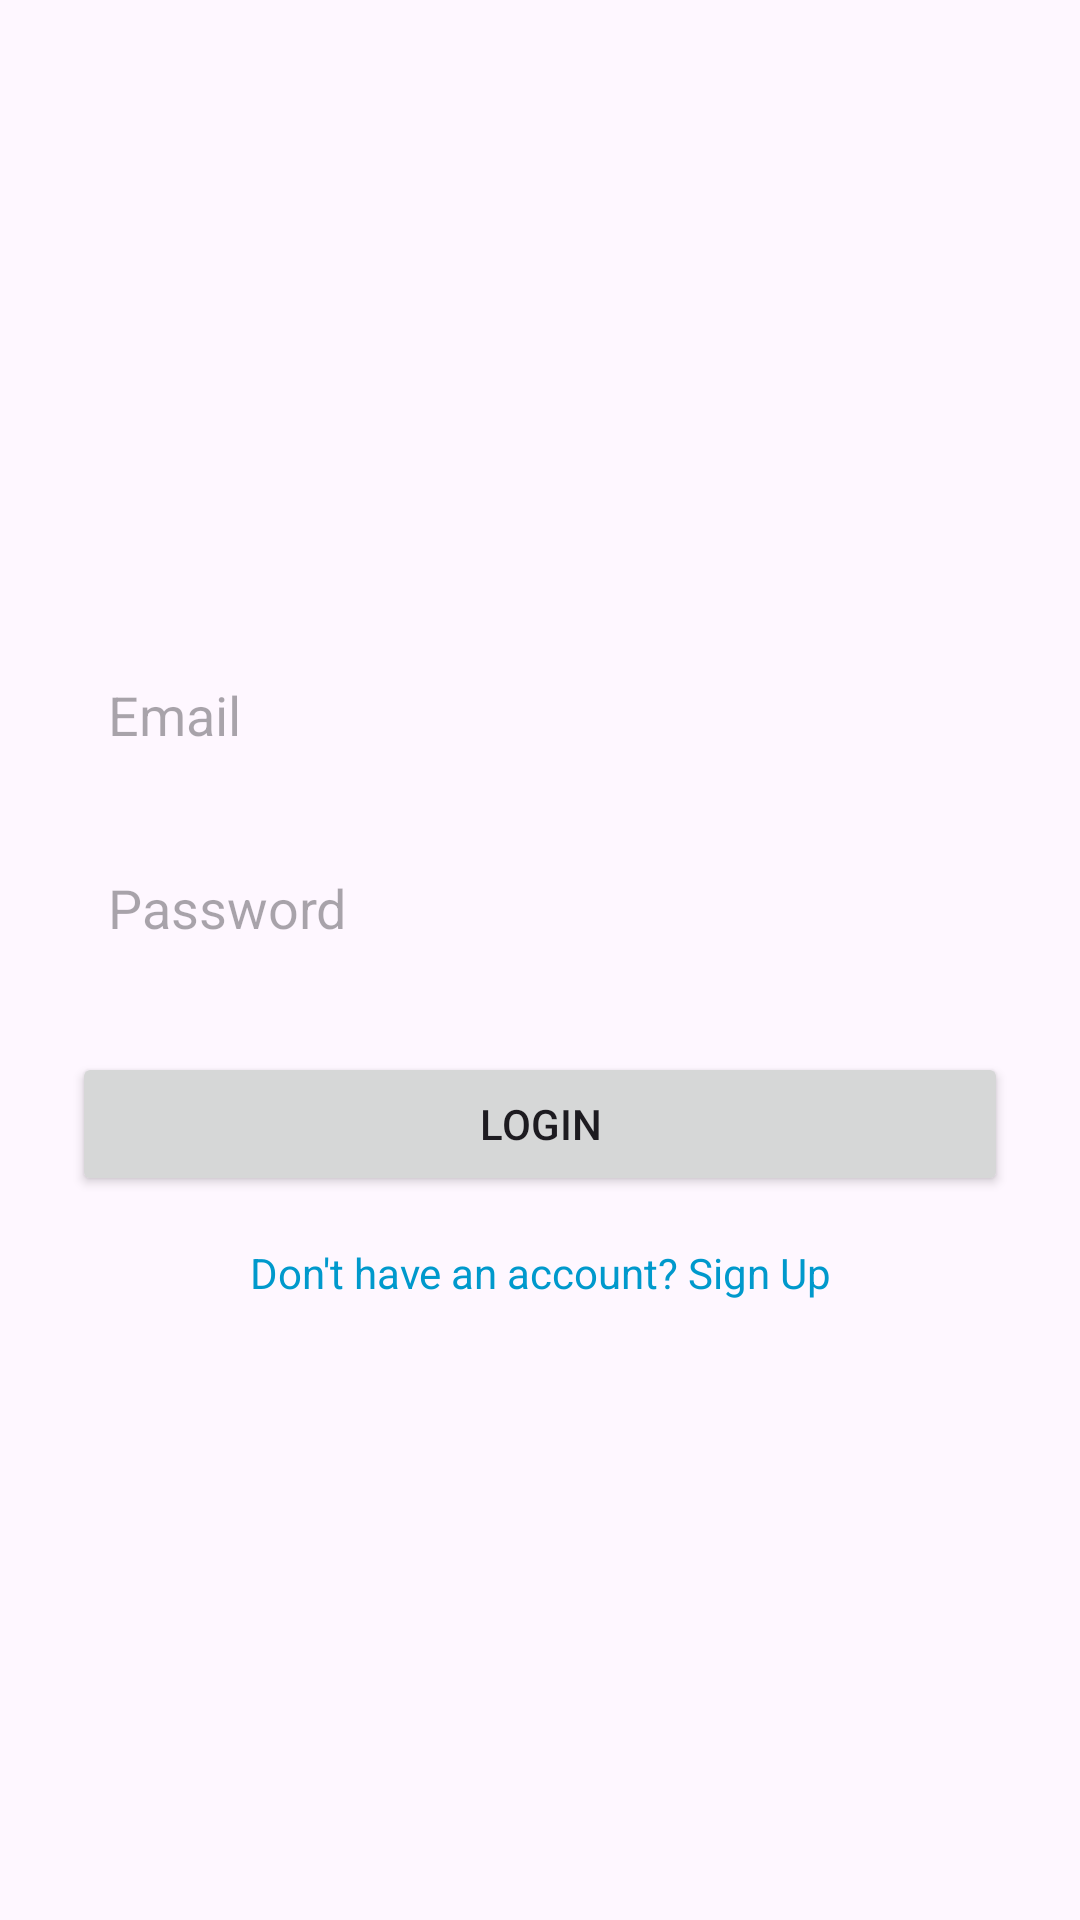

Reconstruct the res/layout file that produces this screen, plus the resources it refers to.
<!-- AndroidManifest.xml: application theme Theme.RimenderTugasKampus -->
<!-- res/layout/activity_login.xml -->
<?xml version="1.0" encoding="utf-8"?>
<LinearLayout
    xmlns:android="http://schemas.android.com/apk/res/android"
    android:layout_width="match_parent"
    android:layout_height="match_parent"
    android:orientation="vertical"
    android:gravity="center"
    android:padding="24dp"
    android:background="@drawable/login_bg">

    <EditText
        android:id="@+id/emailInput"
        android:layout_width="match_parent"
        android:layout_height="wrap_content"
        android:hint="Email"
        android:inputType="textEmailAddress"
        android:padding="12dp"
        android:layout_marginTop="8dp"
        android:background="@drawable/edit_text_background" />

    <EditText
        android:id="@+id/passwordInput"
        android:layout_width="match_parent"
        android:layout_height="wrap_content"
        android:hint="Password"
        android:inputType="textPassword"
        android:padding="12dp"
        android:layout_marginTop="16dp"
        android:background="@drawable/edit_text_background" />

    <Button
        android:id="@+id/loginButton"
        android:layout_width="match_parent"
        android:layout_height="wrap_content"
        android:text="Login"
        android:layout_marginTop="24dp" />

    <TextView
        android:id="@+id/signupText"
        android:layout_width="wrap_content"
        android:layout_height="wrap_content"
        android:layout_marginTop="16dp"
        android:text="Don't have an account? Sign Up"
        android:textColor="@android:color/holo_blue_dark"
        android:gravity="center" />
</LinearLayout>
<!-- resources referenced by this layout -->
<resources>
  <style name="Theme.RimenderTugasKampus" parent="Base.Theme.RimenderTugasKampus" />
  <style name="Base.Theme.RimenderTugasKampus" parent="Theme.Material3.DayNight.NoActionBar">
          
          
      </style>
</resources>
